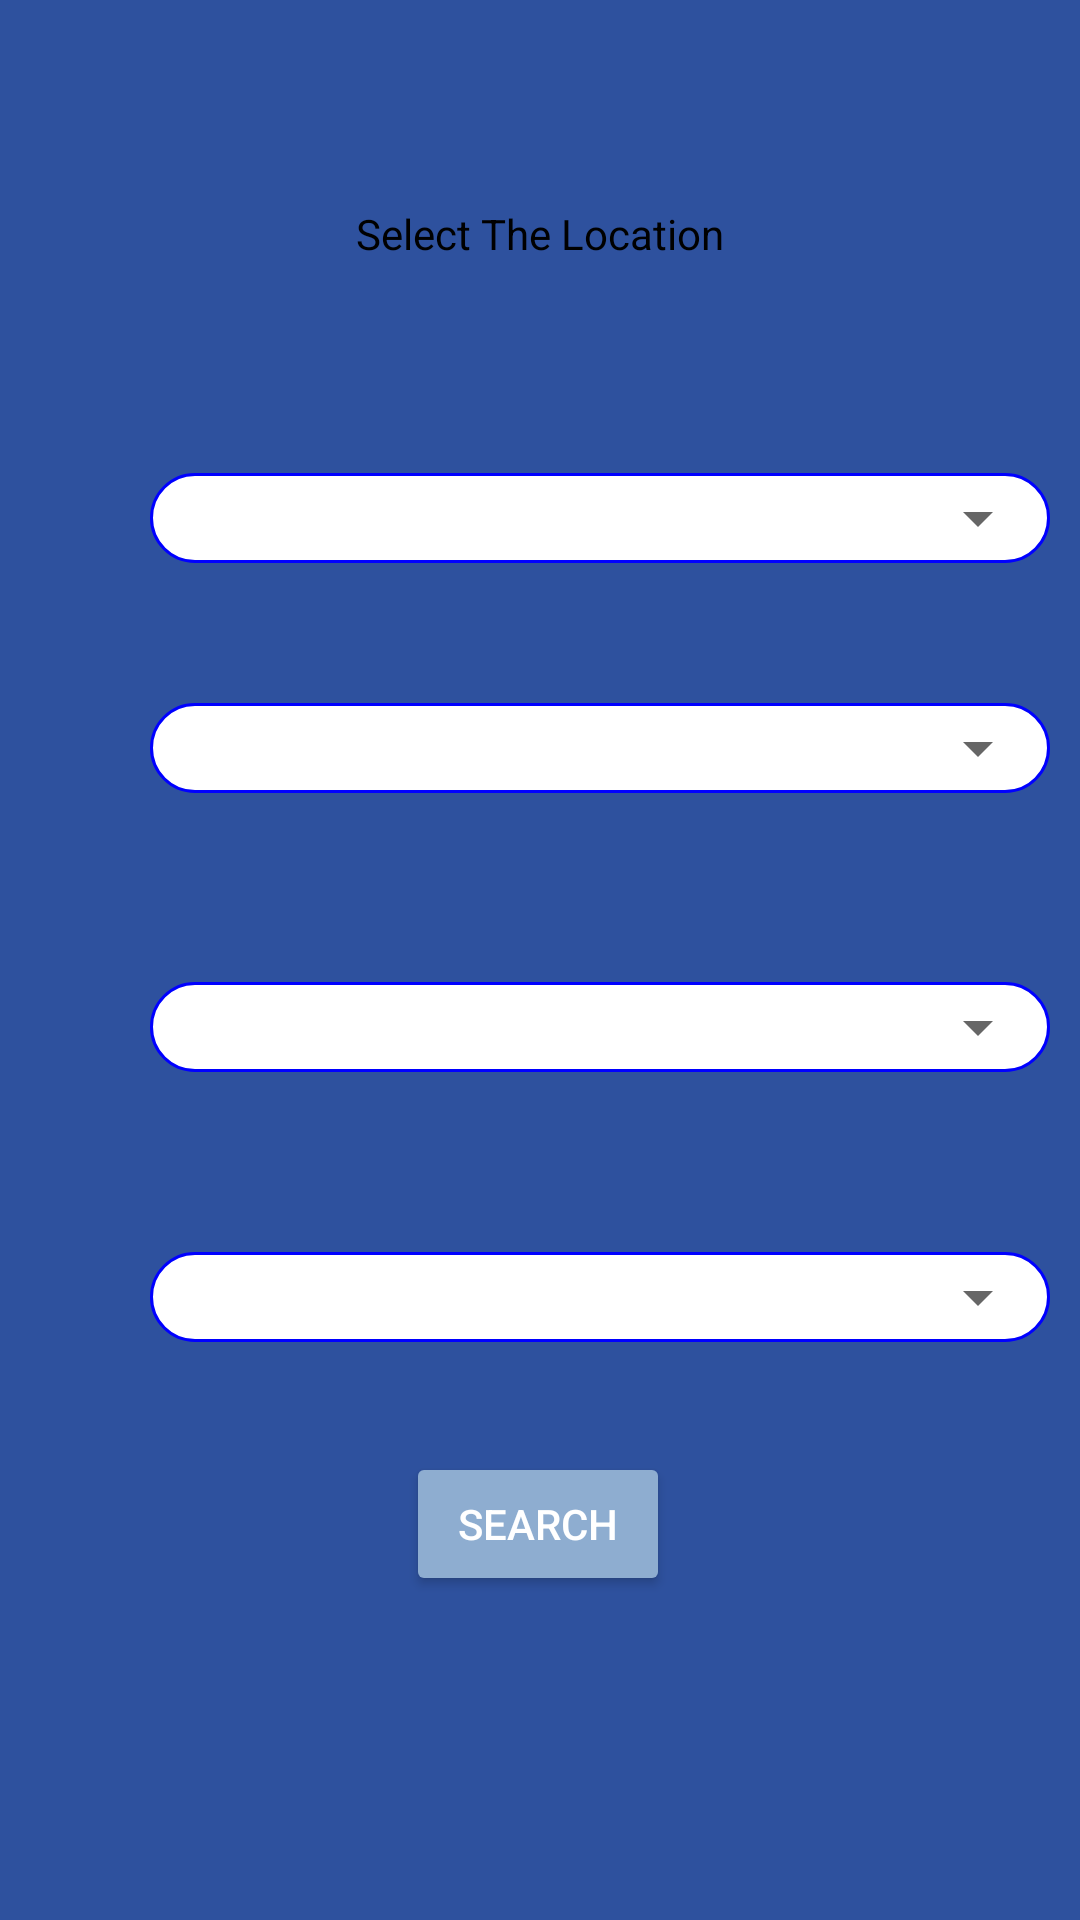

Layout XML and referenced resources for this Android screen:
<!-- AndroidManifest.xml: application theme Theme.ParkFinder -->
<!-- res/layout/activity_main.xml -->
<?xml version="1.0" encoding="utf-8"?>
<androidx.constraintlayout.widget.ConstraintLayout xmlns:android="http://schemas.android.com/apk/res/android"
    xmlns:app="http://schemas.android.com/apk/res-auto"
    xmlns:tools="http://schemas.android.com/tools"
    android:layout_width="match_parent"
    android:layout_height="match_parent"
    android:background="@color/dark_blue"
    tools:context=".MainActivity">

    <TextView
        android:id="@+id/textView"
        android:layout_width="wrap_content"
        android:layout_height="wrap_content"
        android:gravity="center"
        android:text="Select The Location"
        android:textColor="@color/black"
        app:layout_constraintBottom_toTopOf="@+id/search_button"
        app:layout_constraintEnd_toEndOf="parent"
        app:layout_constraintStart_toStartOf="parent"
        app:layout_constraintTop_toTopOf="parent"
        app:layout_constraintVertical_bias="0.147">

    </TextView>

    <RelativeLayout
        android:id="@+id/relativeLayout1"
        android:layout_width="wrap_content"
        android:layout_height="wrap_content"
        android:background="@drawable/spinner_background"
        android:orientation="horizontal"
        app:layout_constraintBottom_toTopOf="@+id/relativeLayout2"
        app:layout_constraintEnd_toEndOf="parent"
        app:layout_constraintHorizontal_bias="0.0"
        app:layout_constraintStart_toStartOf="parent"
        app:layout_constraintTop_toBottomOf="@+id/textView"
        android:layout_marginLeft="50dp"
        android:layout_marginRight="50dp"
        app:layout_constraintVertical_bias="0.600">

        <Spinner
            android:id="@+id/city_spinner"
            style="@style/Widget.AppCompat.Spinner"
            android:layout_width="300dp"
            android:layout_height="30dp"
            android:layout_gravity="center_horizontal"
            android:gravity="center"
            android:spinnerMode="dropdown"
            android:textColor="@color/black" />


    </RelativeLayout>

    <RelativeLayout
        android:id="@+id/relativeLayout2"
        android:background="@drawable/spinner_background"
        android:layout_width="wrap_content"
        android:layout_height="wrap_content"
        android:layout_weight=".28"
        android:orientation="horizontal"
        app:layout_constraintBottom_toTopOf="@+id/relativeLayout3"
        app:layout_constraintEnd_toEndOf="parent"
        app:layout_constraintHorizontal_bias="0.0"
        app:layout_constraintStart_toStartOf="parent"
        app:layout_constraintTop_toBottomOf="@+id/textView"
        android:layout_marginLeft="50dp"
        android:layout_marginRight="50dp"
        app:layout_constraintVertical_bias="0.700">

        <Spinner
            android:id="@+id/district_spinner"
            android:layout_width="300dp"
            android:layout_height="30dp"
            android:textColor="@color/white" />
    </RelativeLayout>

    <RelativeLayout
        android:id="@+id/relativeLayout3"
        android:layout_width="wrap_content"
        android:layout_height="wrap_content"
        android:layout_weight=".28"
        android:background="@drawable/spinner_background"
        android:orientation="horizontal"
        app:layout_constraintBottom_toTopOf="@+id/relativeLayout4"
        app:layout_constraintEnd_toEndOf="parent"
        app:layout_constraintHorizontal_bias="0.0"
        app:layout_constraintStart_toStartOf="parent"
        app:layout_constraintTop_toBottomOf="@+id/textView"
        android:layout_marginLeft="50dp"
        android:layout_marginRight="50dp"
        app:layout_constraintVertical_bias="0.800">

        <Spinner
            android:id="@+id/neighbourhood_spinner"
            android:layout_width="300dp"
            android:layout_height="30dp"
            android:textColor="@color/white" />
    </RelativeLayout>

    <RelativeLayout
        android:id="@+id/relativeLayout4"
        android:layout_width="wrap_content"
        android:layout_height="wrap_content"
        android:layout_weight=".28"
        android:background="@drawable/spinner_background"
        android:orientation="horizontal"
        app:layout_constraintBottom_toTopOf="@+id/search_button"
        app:layout_constraintEnd_toEndOf="parent"
        app:layout_constraintHorizontal_bias="0.0"
        app:layout_constraintStart_toStartOf="parent"
        app:layout_constraintTop_toBottomOf="@+id/textView"
        android:layout_marginLeft="50dp"
        android:layout_marginRight="50dp"
        app:layout_constraintVertical_bias="0.900">

        <Spinner
            android:id="@+id/street_spinner"
            android:layout_width="300dp"
            android:gravity="center"
            android:layout_height="30dp"
            android:textColor="@color/white"
            app:layout_constraintHorizontal_bias="1.0" />
    </RelativeLayout>

    <Button
        android:id="@+id/search_button"
        android:layout_width="wrap_content"
        android:layout_height="wrap_content"
        android:layout_marginBottom="108dp"
        android:text="Search"
        android:textColor="@color/white"
        app:backgroundTint="@color/light_blue"
        app:layout_constraintBottom_toBottomOf="parent"
        app:layout_constraintEnd_toEndOf="parent"
        app:layout_constraintHorizontal_bias="0.498"
        app:layout_constraintStart_toStartOf="parent" />


</androidx.constraintlayout.widget.ConstraintLayout>
<!-- resources referenced by this layout -->
<resources>
  <color name="black">#FF000000</color>
  <color name="dark_blue">#2e519e</color>
  <color name="light_blue">#8eadd0</color>
  <color name="white">#FFFFFFFF</color>
  <!-- drawable spinner_background (drawable) -->
  <shape xmlns:android="http://schemas.android.com/apk/res/android">
      <stroke android:color="@color/blue" android:width="1dp"/>
      <corners android:radius="25dp"/>
      <solid
          android:color="#FFFFFF" />
  </shape>
  <style name="Theme.ParkFinder" parent="Theme.MaterialComponents.DayNight.DarkActionBar">
          
          <item name="colorPrimary">@color/dark_blue</item>
          <item name="colorPrimaryVariant">@color/purple_700</item>
          <item name="colorOnPrimary">@color/white</item>
          
          <item name="colorSecondary">@color/teal_200</item>
          <item name="colorSecondaryVariant">@color/teal_700</item>
          <item name="colorOnSecondary">@color/black</item>
          
          <item name="android:statusBarColor" tools:targetApi="l">?attr/colorPrimaryVariant</item>
          
      </style>
  <color name="blue">#0000FF</color>
  <color name="purple_700">#FF3700B3</color>
  <color name="teal_200">#FF03DAC5</color>
  <color name="teal_700">#FF018786</color>
</resources>
